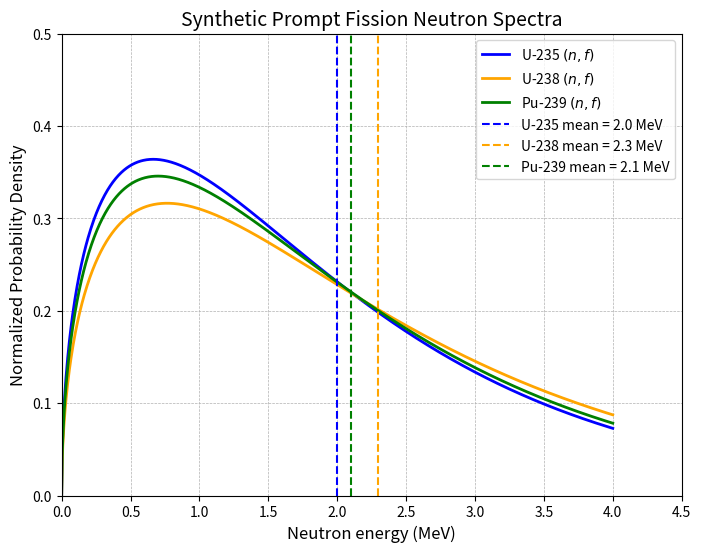

Source code (Python):
import numpy as np
import matplotlib.pyplot as plt

# Define a Maxwellian function (normalized to unity)
def maxwellian(E, T):
    # E in MeV, T in MeV.
    # f(E) = (2/sqrt(pi)) * (sqrt(E)/T^(3/2)) * exp(-E/T)
    return (2/np.sqrt(np.pi)) * (E**0.5 / T**1.5) * np.exp(-E/T)

# Temperature parameters chosen so that the mean energy (1.5*T) agrees with Los Alamos Primer estimates
T_u235 = 1.33  # gives mean ~2.0 MeV
T_pu239 = 1.40 # gives mean ~2.1 MeV
T_u238 = 1.53  # gives mean ~2.3 MeV

# Calculate the mean energies
mean_u235 = 1.5 * T_u235   # ~2.0 MeV
mean_pu239 = 1.5 * T_pu239 # ~2.1 MeV
mean_u238 = 1.5 * T_u238   # ~2.3 MeV

# Define energy grid from 0 to 4 MeV
E = np.linspace(0, 4, 1000)

# Compute Maxwellian spectra for each isotope
f_u235 = maxwellian(E, T_u235)
f_pu239 = maxwellian(E, T_pu239)
f_u238 = maxwellian(E, T_u238)

# Create the plot with the same color ordering as the cross section plot:
# U-235: blue, U-238: orange, Pu-239: green.
fig, ax = plt.subplots(figsize=(8, 6))

ax.plot(E, f_u235, label=r'U-235 $(n,f)$', lw=2, color='blue')
ax.plot(E, f_u238, label=r'U-238 $(n,f)$', lw=2, color='orange')
ax.plot(E, f_pu239, label=r'Pu-239 $(n,f)$', lw=2, color='green')

# Plot vertical lines for the means
ax.axvline(mean_u235, color='blue', linestyle='--', lw=1.5,
           label=r'U-235 mean = {:.1f} MeV'.format(mean_u235))
ax.axvline(mean_u238, color='orange', linestyle='--', lw=1.5,
           label=r'U-238 mean = {:.1f} MeV'.format(mean_u238))
ax.axvline(mean_pu239, color='green', linestyle='--', lw=1.5,
           label=r'Pu-239 mean = {:.1f} MeV'.format(mean_pu239))

# Set axis limits
ax.set_xlim([0, 4.5])  # Extend x-axis to 4.5 MeV for style
ax.set_ylim([0, 0.5])  # Adjust y-axis for clarity

# Set labels and title
ax.set_xlabel('Neutron energy (MeV)', fontsize=12)
ax.set_ylabel('Normalized Probability Density', fontsize=12)
ax.set_title('Synthetic Prompt Fission Neutron Spectra', fontsize=14)

# Add gridlines and legend
ax.grid(True, linestyle='--', linewidth=0.5)
ax.legend(fontsize=10)

plt.savefig('energy-distribution-emitted-neutrons.png', dpi=300, bbox_inches='tight', format='png')
plt.close()
